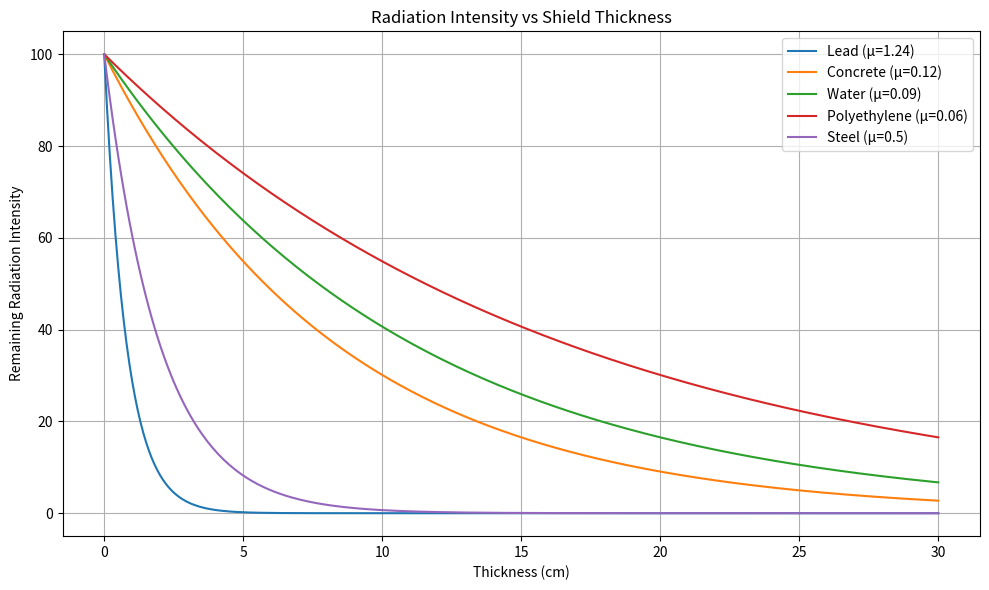

Write Python code to recreate this figure. (Note: this script raises an exception after producing the figure.)
import numpy as np
import matplotlib.pyplot as plt

I0 = 100  # Initial intensity

materials = {
    "Lead": 1.24,
    "Concrete": 0.12,
    "Water": 0.09,
    "Polyethylene": 0.06,
    "Steel": 0.50
}

thickness = np.linspace(0, 30, 300)

plt.figure(figsize=(10, 6))

for material, mu in materials.items():
    I = I0 * np.exp(-mu * thickness)
    plt.plot(thickness, I, label=f"{material} (μ={mu})")

plt.title("Radiation Intensity vs Shield Thickness")
plt.xlabel("Thickness (cm)")
plt.ylabel("Remaining Radiation Intensity")
plt.legend()
plt.grid(True)
plt.tight_layout()
plt.savefig("assets/graph.png")
plt.show()
